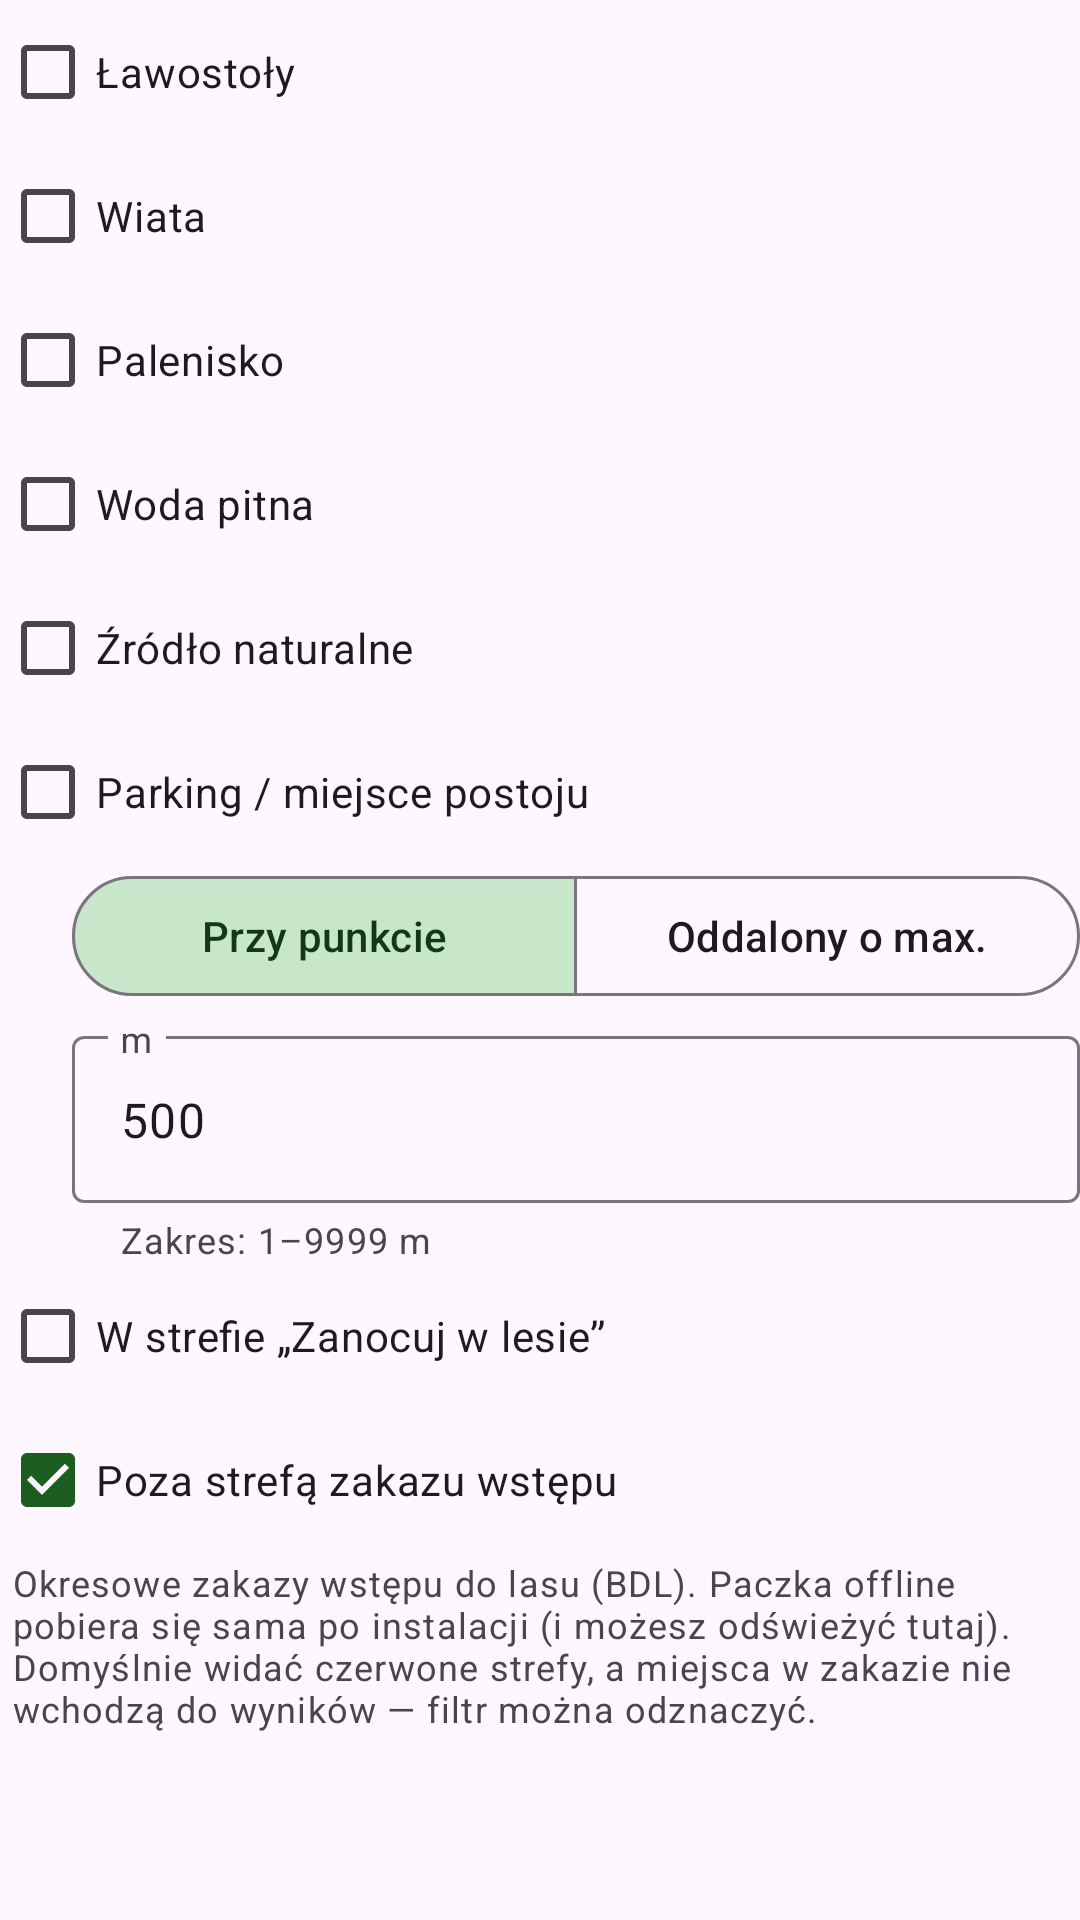

Write the Android layout XML for this screen, with the resource values it uses.
<!-- AndroidManifest.xml: application theme Theme.NaviLas -->
<!-- res/layout/browse_car_filter_controls.xml -->
<?xml version="1.0" encoding="utf-8"?>
<LinearLayout xmlns:android="http://schemas.android.com/apk/res/android"
    xmlns:app="http://schemas.android.com/apk/res-auto"
    android:layout_width="match_parent"
    android:layout_height="wrap_content"
    android:orientation="vertical">

    <CheckBox
        android:id="@+id/browseFilterLawostoly"
        android:layout_width="match_parent"
        android:layout_height="wrap_content"
        android:text="@string/browse_filter_lawostoly" />

    <CheckBox
        android:id="@+id/browseFilterWiata"
        android:layout_width="match_parent"
        android:layout_height="wrap_content"
        android:text="@string/browse_filter_wiata" />

    <CheckBox
        android:id="@+id/browseFilterPalenisko"
        android:layout_width="match_parent"
        android:layout_height="wrap_content"
        android:text="@string/browse_filter_palenisko" />

    <CheckBox
        android:id="@+id/browseFilterWodaPitna"
        android:layout_width="match_parent"
        android:layout_height="wrap_content"
        android:text="@string/browse_filter_woda_pitna" />

    <CheckBox
        android:id="@+id/browseFilterZrodlo"
        android:layout_width="match_parent"
        android:layout_height="wrap_content"
        android:text="@string/browse_filter_zrodlo" />

    <CheckBox
        android:id="@+id/browseFilterParking"
        android:layout_width="match_parent"
        android:layout_height="wrap_content"
        android:text="@string/browse_filter_parking" />

    <com.google.android.material.button.MaterialButtonToggleGroup
        android:id="@+id/browseParkingProximityToggle"
        android:layout_width="match_parent"
        android:layout_height="wrap_content"
        android:layout_marginStart="24dp"
        app:checkedButton="@+id/btnParkingNearPoint"
        app:selectionRequired="true"
        app:singleSelection="true">

        <com.google.android.material.button.MaterialButton
            android:id="@+id/btnParkingNearPoint"
            style="@style/Widget.Material3.Button.OutlinedButton"
            android:layout_width="0dp"
            android:layout_height="wrap_content"
            android:layout_weight="1"
            android:text="@string/browse_parking_near_point" />

        <com.google.android.material.button.MaterialButton
            android:id="@+id/btnParkingMaxDistance"
            style="@style/Widget.Material3.Button.OutlinedButton"
            android:layout_width="0dp"
            android:layout_height="wrap_content"
            android:layout_weight="1"
            android:text="@string/browse_parking_max_distance" />
    </com.google.android.material.button.MaterialButtonToggleGroup>

    <com.google.android.material.textfield.TextInputLayout
        android:id="@+id/browseParkingMaxMetersLayout"
        android:layout_width="match_parent"
        android:layout_height="wrap_content"
        android:layout_marginStart="24dp"
        android:layout_marginTop="4dp"
        android:hint="@string/browse_parking_meters_hint"
        app:helperText="@string/browse_parking_meters_range"
        app:helperTextEnabled="true">

        <com.google.android.material.textfield.TextInputEditText
            android:id="@+id/browseParkingMaxMeters"
            android:layout_width="match_parent"
            android:layout_height="wrap_content"
            android:imeOptions="actionDone"
            android:inputType="number"
            android:maxLength="4"
            android:text="500" />
    </com.google.android.material.textfield.TextInputLayout>

    <CheckBox
        android:id="@+id/browseFilterZanocuj"
        android:layout_width="match_parent"
        android:layout_height="wrap_content"
        android:text="@string/browse_filter_zanocuj" />

    <CheckBox
        android:id="@+id/browseFilterExcludeEntryBan"
        android:layout_width="match_parent"
        android:layout_height="wrap_content"
        android:checked="true"
        android:text="@string/browse_filter_exclude_entry_ban" />

    <TextView
        android:layout_width="match_parent"
        android:layout_height="wrap_content"
        android:paddingHorizontal="4dp"
        android:paddingTop="2dp"
        android:text="@string/entry_ban_hint"
        android:textAppearance="?attr/textAppearanceBodySmall" />
</LinearLayout>
<!-- resources referenced by this layout -->
<resources>
  <string name="browse_filter_exclude_entry_ban">Poza strefą zakazu wstępu</string>
  <string name="browse_filter_lawostoly">Ławostoły</string>
  <string name="browse_filter_palenisko">Palenisko</string>
  <string name="browse_filter_parking">Parking / miejsce postoju</string>
  <string name="browse_filter_wiata">Wiata</string>
  <string name="browse_filter_woda_pitna">Woda pitna</string>
  <string name="browse_filter_zanocuj">W strefie „Zanocuj w lesie”</string>
  <string name="browse_filter_zrodlo">Źródło naturalne</string>
  <string name="browse_parking_max_distance">Oddalony o max.</string>
  <string name="browse_parking_meters_hint">m</string>
  <string name="browse_parking_meters_range">Zakres: 1–9999 m</string>
  <string name="browse_parking_near_point">Przy punkcie</string>
  <string name="entry_ban_hint">Okresowe zakazy wstępu do lasu (BDL). Paczka offline pobiera się sama po instalacji (i możesz odświeżyć tutaj). Domyślnie widać czerwone strefy, a miejsca w zakazie nie wchodzą do wyników — filtr można odznaczyć.</string>
  <style name="Theme.NaviLas" parent="Theme.Material3.DayNight.NoActionBar">
          <item name="colorPrimary">@color/forest_green</item>
          <item name="colorOnPrimary">@color/forest_on_primary</item>
          <item name="colorPrimaryContainer">@color/forest_container</item>
          <item name="colorOnPrimaryContainer">@color/forest_on_container</item>
          <item name="colorSecondary">@color/forest_green</item>
          <item name="colorOnSecondary">@color/forest_on_primary</item>
          <item name="colorSecondaryContainer">@color/forest_container</item>
          <item name="colorOnSecondaryContainer">@color/forest_on_container</item>
          <item name="android:statusBarColor">@color/toolbar_green</item>
          <item name="android:navigationBarColor">?attr/colorSurface</item>
          <item name="android:windowLightStatusBar">false</item>
      </style>
  <color name="forest_green">#1B5E20</color>
  <color name="forest_on_primary">#FFFFFF</color>
  <color name="forest_container">#C8E6C9</color>
  <color name="forest_on_container">#123815</color>
  <color name="toolbar_green">#1B5E20</color>
</resources>
